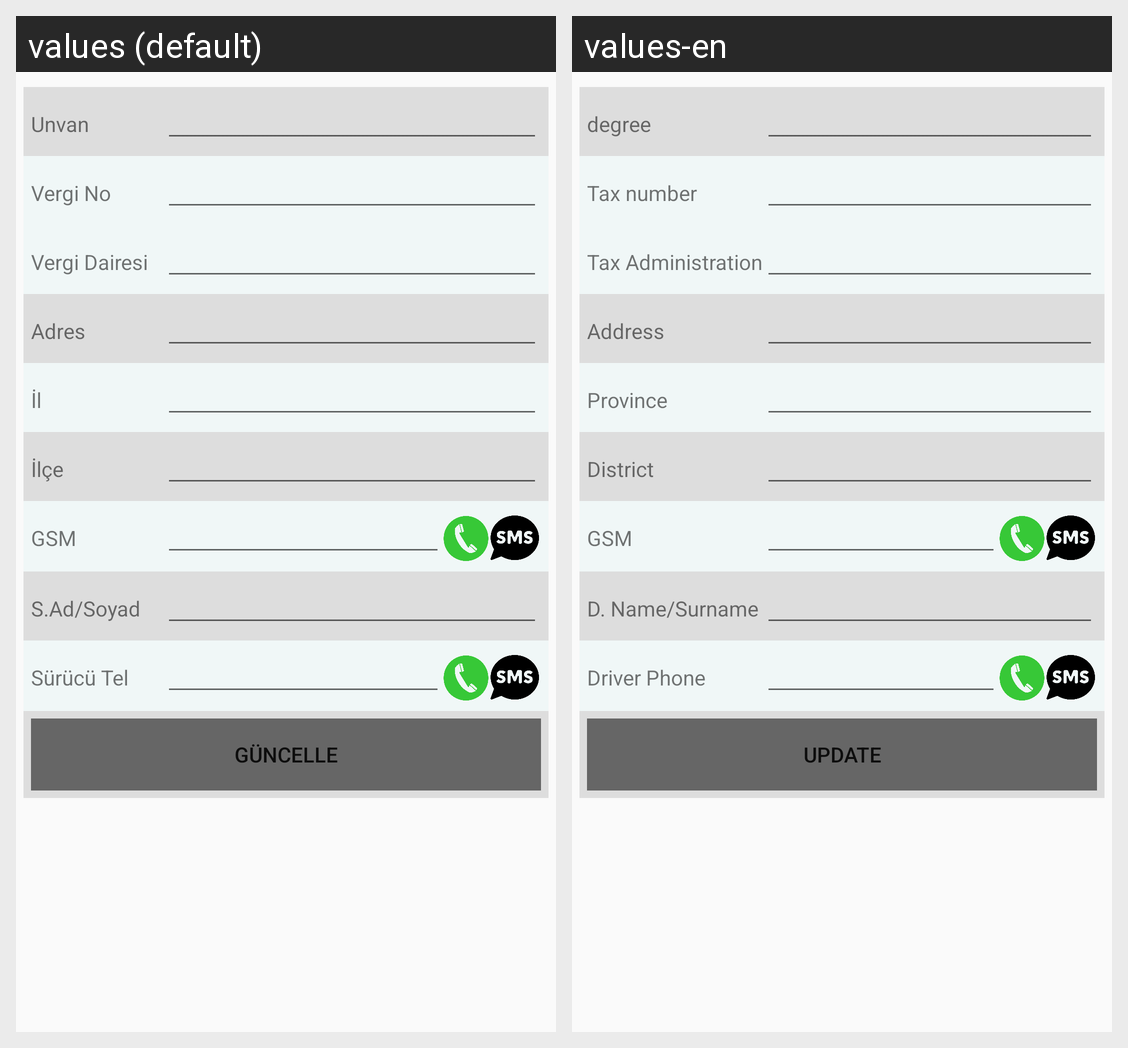

Here is an Android app screen in its default locale and in the app's own translations. Write out the translated-string differences for the strings that appear on this screen.
Android screen res/layout/fragment_mekanik_arac_sahibi.xml rendered under 2 locales, left to right: values (default), values-en. Device: Nexus 5 (rendered at 1080×1920; each locale shown at half size, 540×960, under a caption strip naming it); theme Theme.PratikHasar.
Strings drawn on this screen, with the default value and each locale's value (text and hints the layout hard-codes, and strings that could not be matched under every locale, appear in the picture but are not listed):

unvan
  values: Unvan
  values-en: degree

vergino
  values: Vergi No
  values-en: Tax number

vergidairesi
  values: Vergi Dairesi
  values-en: Tax Administration

adres
  values: Adres
  values-en: Address

il
  values: İl
  values-en: Province

ilce
  values: İlçe
  values-en: District

tel
  values: GSM
  values-en: GSM

sad_soyad
  values: S.Ad/Soyad
  values-en: D. Name/Surname

stc
  values: Sürücü Tel
  values-en: Driver Phone

guncelle
  values: GÜNCELLE
  values-en: UPDATE
